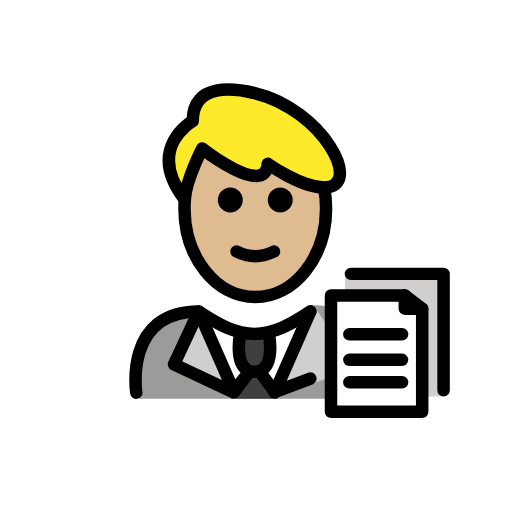
t = 0.00 s
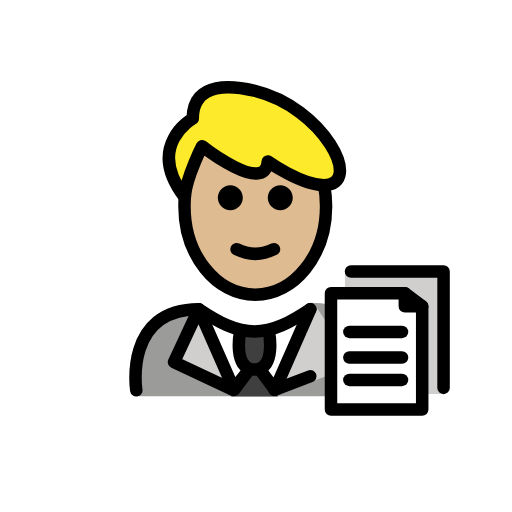
t = 0.48 s
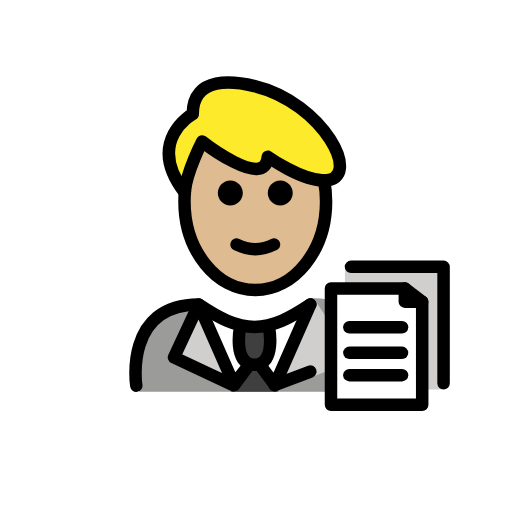
t = 1.43 s
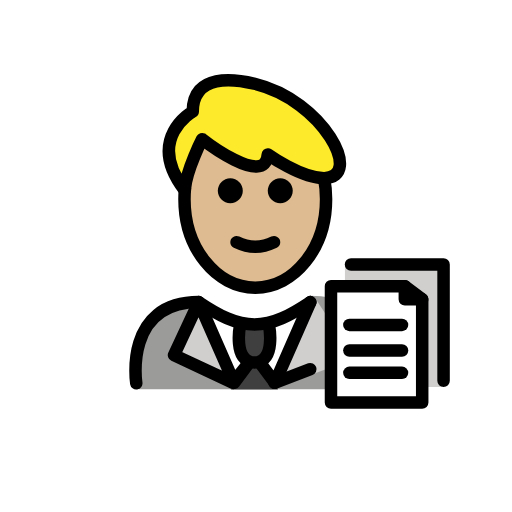
t = 1.90 s
t = 2.38 s: frame unchanged from t = 1.43 s, image omitted
t = 3.33 s: frame unchanged from t = 0.48 s, image omitted

The animated SVG that drew these frames (rendered in a browser with its animation timeline set to each time). Animation: 1 SMIL element (animateTransform=1); one cycle of 3.80 s, repeats indefinitely.

<?xml version='1.0' encoding='utf-8'?>
<svg xmlns="http://www.w3.org/2000/svg" id="emoji" viewBox="-5 -5 82 82" version="1.1" width="200" height="200" role="img">
  <title>OpenMoji: man office worker: medium-light skin tone</title><g><g id="color">
    <path fill="#9B9B9A" d="M17.298,58.8535c0,0-2-13.8,10-13.8c3.1918,2.1279,5.9264,3.5984,9,3.5921h-0.125 c3.0736,0.0063,5.3081-2.6642,8.5-4.7921c13.3136,0,10.9,15,10.9,15" />
    <polyline fill="#D0CFCE" points="36.6129,54.2067 39.0281,58.7515 45.4,44.1365 51.8574,53.9202 40.6996,58.0515" />
    <path fill="#FFFFFF" d="M38.507,57.7426c-0.5976,1.0349-4.8914,1.0349-5.489,0l-1.842-2.4101l-3.3864-8.7387l7.9729,2.7l7.573-2.7 l-3.2865,8.7387L38.507,57.7426z" />
    <path fill="#D0CFCE" d="M65.729,58.4861H50.2443V38.6837h15.2709c0.1181,0,0.2138,0.0957,0.2138,0.2138V58.4861z" />
    <path fill="#FFFFFF" d="M62.6179,60.9619H48.0103V42.0102h10.753c2.1288,0,3.8546,1.7257,3.8546,3.8545 C62.6179,45.8647,62.6179,60.9619,62.6179,60.9619z" />
    <path fill="#3F3F3F" d="M33.4552,48.5348c0,0-1.2063,6.0215,2.3073,6.0215s2.3073-6.0215,2.3073-6.0215" />
    <path fill="#3F3F3F" d="M35.0163,54.8799c0.3249-0.5627,1.137-0.5627,1.4619,0l1.1645,2.0171l1.8956,1.9831h-3.7911h-3.791 l1.8955-1.9831L35.0163,54.8799z" />
    <polyline fill="#D0CFCE" points="34.9121,54.5563 32.4969,57.8011 26.825,44.8861 22.8676,53.3698 32.3254,57.8011" />
  </g>
  <g id="hair">
    <path fill="#fcea2b" d="M27.3738,18.7874c0,0,10.1357,7.9589,10.5113,2.439c0,0,5.3353,3.8061,9.0176,3.8064 c6.4331,0.0005-0.131-12.4794-11.1402-15.1193c-3.1441-0.7528-9.8929-1.7551-9.8929,4.4592c0,0-7.6176,4.2314-1.3233,12.5495 l0.0911-0.3328C24.9505,23.5099,27.3738,18.7874,27.3738,18.7874z" />
  </g>
  <g id="skin">
    <path fill="#debb90" d="M27.3296,19.0923c-1.7336,2.4893-2.7833,5.7423-2.7833,9.3018c0,7.8277,5.0765,14.1732,11.3386,14.1732 c6.2622,0,11.3386-6.3455,11.3386-14.1732c0-1.1581-0.1111-2.2838-0.3208-3.3613c-2.9944-0.3097-6.0012-1.6571-9.0176-3.8064 C37.7269,24.9825,33.1052,22.8045,27.3296,19.0923z" />
  </g>
  <g id="skin-shadow" />
  <g id="line">
    <path fill="none" stroke="#000000" stroke-linecap="round" stroke-linejoin="round" stroke-miterlimit="10" stroke-width="2" d="M24.6238,26.7277c-0.0512,0.5466-0.0775,1.1026-0.0775,1.6664c0,7.8277,5.0765,14.1732,11.3386,14.1732 c6.2622,0,11.3386-6.3455,11.3386-14.1732c0-1.1581-0.1111-2.2838-0.3208-3.3613" />
    <path d="M41.8851,27.0333c0,1.1045-0.8965,2-2,2s-2-0.8955-2-2c0-1.1035,0.8965-2,2-2S41.8851,25.9298,41.8851,27.0333" />
    <path d="M33.8851,27.0333c0,1.1045-0.8965,2-2,2s-2-0.8955-2-2c0-1.1035,0.8965-2,2-2S33.8851,25.9298,33.8851,27.0333" />
    <path d="M35.8849,37.0357c-1.1518,0-2.3037-0.2861-3.4472-0.8579c-0.4942-0.2471-0.6944-0.8477-0.4473-1.3418 c0.2466-0.4936,0.8462-0.6943,1.3418-0.4473c1.7178,0.8594,3.3877,0.8594,5.1055,0c0.4946-0.247,1.0947-0.0463,1.3418,0.4473 c0.247,0.4941,0.0468,1.0947-0.4473,1.3418C38.1886,36.7496,37.0368,37.0357,35.8849,37.0357z" />
    <polygon fill="none" stroke="#000000" stroke-linecap="round" stroke-linejoin="round" stroke-miterlimit="10" stroke-width="2" points="62.6179,60.9619 48.0103,60.9619 48.0103,42.3261 59.8355,42.3261 59.8355,44.4385 62.6179,44.4385" />
    <polyline fill="none" stroke="#000000" stroke-linecap="round" stroke-linejoin="round" stroke-miterlimit="10" stroke-width="2" points="51.2144,38.8631 66.0398,38.8631 66.0398,57.499" />
    <line x1="59.8355" x2="62.6179" y1="42.3261" y2="44.4385" fill="none" stroke="#000000" stroke-linecap="round" stroke-linejoin="round" stroke-miterlimit="10" stroke-width="2" />
    <line x1="50.9548" x2="59.3875" y1="48.5348" y2="48.5348" fill="none" stroke="#000000" stroke-linecap="round" stroke-linejoin="round" stroke-miterlimit="10" stroke-width="2" />
    <line x1="50.9548" x2="59.3875" y1="52.6312" y2="52.6312" fill="none" stroke="#000000" stroke-linecap="round" stroke-linejoin="round" stroke-miterlimit="10" stroke-width="2" />
    <line x1="50.9548" x2="59.3875" y1="56.2155" y2="56.2155" fill="none" stroke="#000000" stroke-linecap="round" stroke-linejoin="round" stroke-miterlimit="10" stroke-width="2" />
    <path fill="none" stroke="#000000" stroke-linecap="round" stroke-linejoin="round" stroke-miterlimit="10" stroke-width="2" d="M33.4552,48.5348c0,0-1.2063,6.0215,2.3073,6.0215s2.3073-6.0215,2.3073-6.0215" />
    <line x1="44.7" x2="38.9601" y1="55.6292" y2="57.8075" fill="none" stroke="#000000" stroke-linecap="round" stroke-linejoin="round" stroke-miterlimit="10" stroke-width="2" />
    <path fill="none" stroke="#000000" stroke-linecap="round" stroke-linejoin="round" stroke-miterlimit="10" stroke-width="2" d="M27.3738,18.7874c0,0,10.1357,7.9589,10.5113,2.439c0,0,5.3353,3.8061,9.0176,3.8064c6.4331,0.0005-0.131-12.4794-11.1402-15.1193 c-3.1441-0.7528-9.8929-1.7551-9.8929,4.4592c0,0-7.6176,4.2314-1.3233,12.5495l0.0911-0.3328 C24.9505,23.5099,27.3738,18.7874,27.3738,18.7874z" />
    <path fill="none" stroke="#000000" stroke-linecap="round" stroke-linejoin="round" stroke-miterlimit="10" stroke-width="2" d="M16.825,57.8861c0,0-2-13,10-13c3.1919,2.1279,5.9264,3.5984,9,3.5921H35.7c3.0736,0.0063,5.8081-1.4642,9-3.5921" />
    <polygon fill="none" stroke="#000000" stroke-linecap="round" stroke-linejoin="round" stroke-miterlimit="10" stroke-width="2" points="34.9121,54.5563 32.4969,57.8011 26.825,44.8861 22.8676,53.3698 32.3254,57.8011" />
    <polyline fill="none" stroke="#000000" stroke-linecap="round" stroke-linejoin="round" stroke-miterlimit="10" stroke-width="2" points="44.7,44.8861 39.0281,57.8011 36.6129,54.5563" />
  </g>
<animateTransform attributeName="transform" type="translate" values="0 0;0 -1.5;0 0" dur="3.8s" repeatCount="indefinite" /></g></svg>
